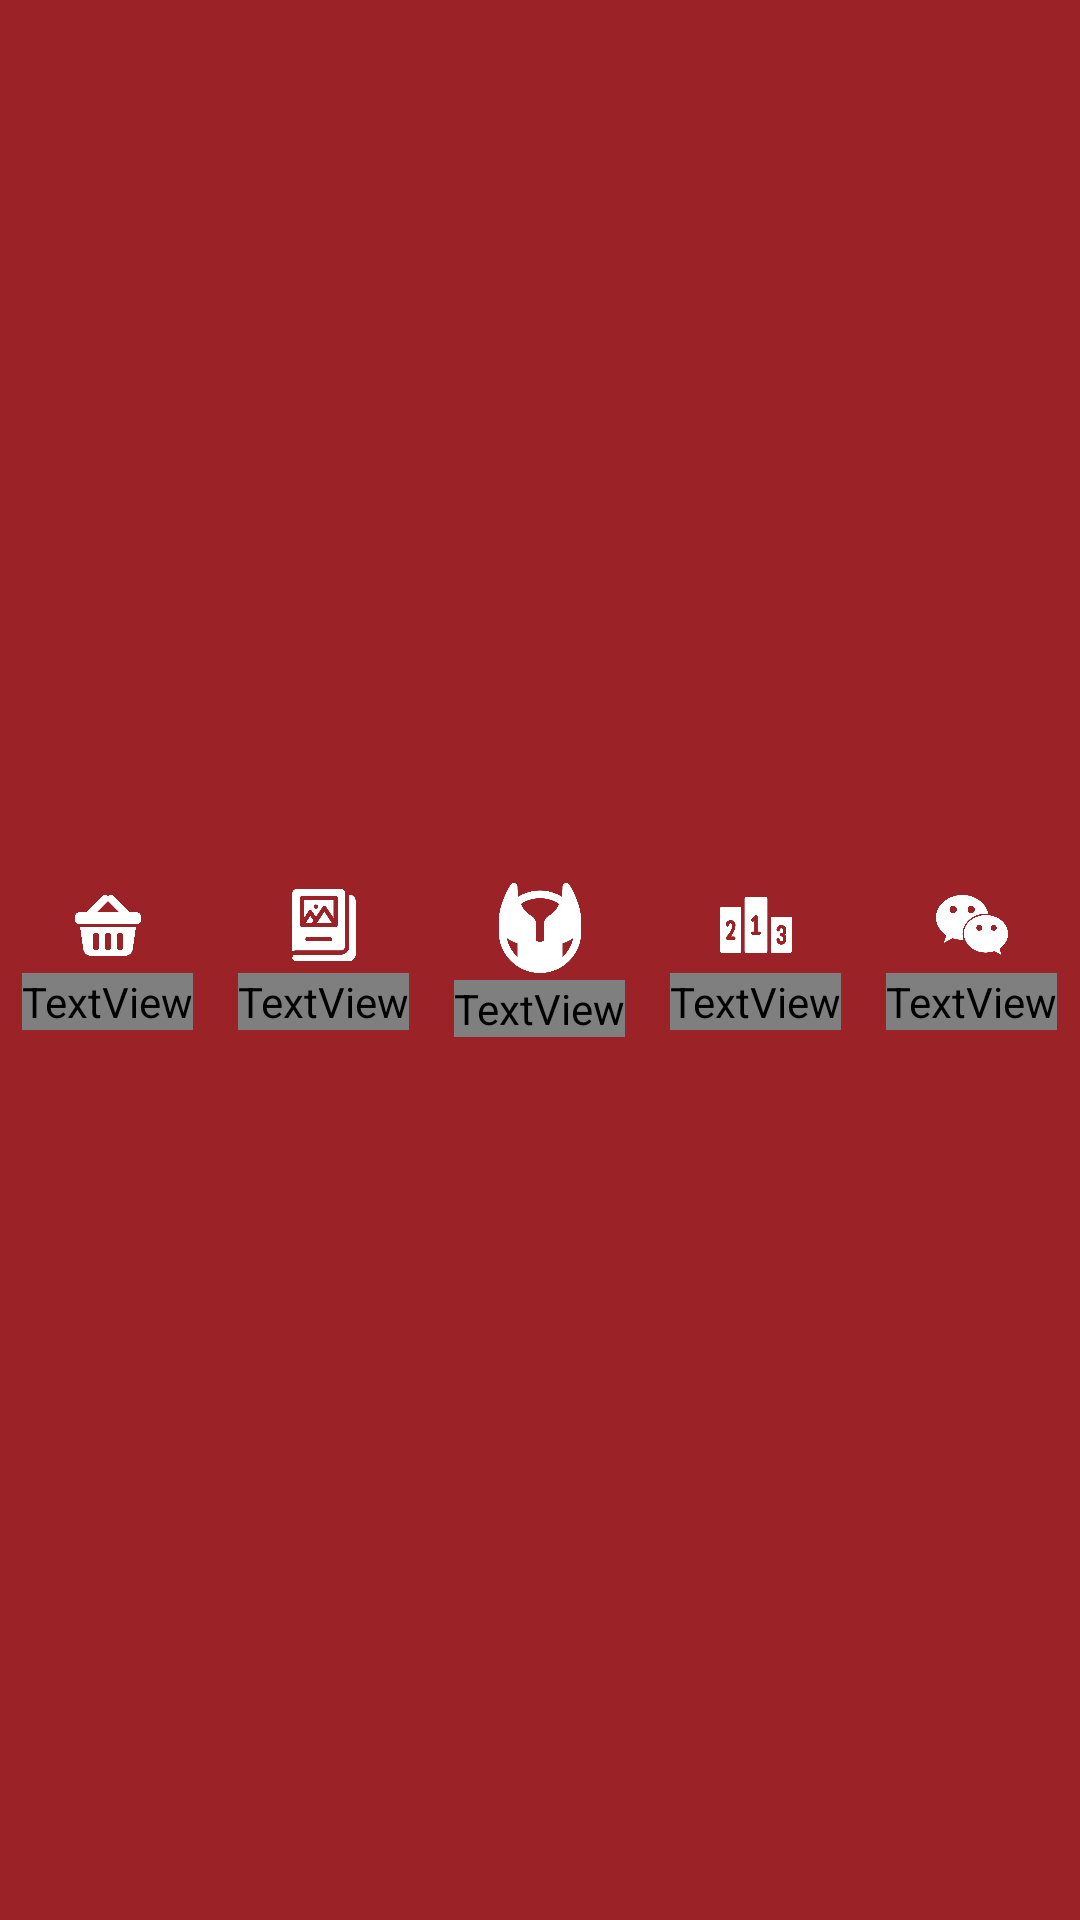

Here is an Android app screen rendered from its layout file. Give the layout XML and the strings, colors and styles it references.
<!-- AndroidManifest.xml: application theme Theme.NexusAppXml -->
<!-- res/layout/view_custom_nav_bar.xml -->
<?xml version="1.0" encoding="utf-8"?>
<LinearLayout xmlns:android="http://schemas.android.com/apk/res/android"
    xmlns:app="http://schemas.android.com/apk/res-auto"
    android:layout_width="match_parent"
    android:layout_height="70dp"
    android:background="#9b2226"
    android:elevation="8dp"
    android:orientation="horizontal"
    android:paddingTop="8dp"
    android:paddingBottom="8dp"
    >

    
    <LinearLayout
        android:id="@+id/btn_buy_container"
        android:layout_width="0dp"
        android:layout_height="match_parent"
        android:layout_weight="1"
        android:clickable="true"
        android:focusable="true"
        android:gravity="center"
        android:orientation="vertical">

        <ImageView
            android:id="@+id/icon_buy"
            android:layout_width="24dp"
            android:layout_height="24dp"
            android:src="@drawable/buy_icon"
            app:tint="#FFFF" />

        <TextView
            android:id="@+id/btn_buy"
            android:layout_width="wrap_content"
            android:layout_height="wrap_content"
            android:layout_marginTop="4dp"
            android:fontFamily="@font/bebasbeue_regular"
            android:text="Buy"
            android:textColor="#FFFF"
            android:textSize="12sp" />
    </LinearLayout>

    
    <LinearLayout
        android:id="@+id/btn_collection_container"
        android:layout_width="0dp"
        android:layout_height="match_parent"
        android:layout_weight="1"
        android:clickable="true"
        android:focusable="true"
        android:gravity="center"
        android:orientation="vertical">

        <ImageView
            android:id="@+id/icon_collection"
            android:layout_width="24dp"
            android:layout_height="24dp"
            android:src="@drawable/collection_icon"
            app:tint="#FFF" /> 

        <TextView
            android:id="@+id/btn_collection"
            android:layout_width="wrap_content"
            android:layout_height="wrap_content"
            android:layout_marginTop="4dp"
            android:text="Collection"
            android:fontFamily="@font/bebasbeue_regular"
            android:textColor="#FFF"
            android:textSize="12sp" />
    </LinearLayout>

    
    <LinearLayout
        android:id="@+id/btn_battle_container"
        android:layout_width="0dp"
        android:layout_height="match_parent"
        android:layout_weight="1"
        android:clickable="true"
        android:focusable="true"
        android:gravity="center"
        android:orientation="vertical">

        <ImageView
            android:id="@+id/icon_battle"
            android:layout_width="30dp"
            android:layout_height="30dp"
            android:src="@drawable/initial_icon"
            app:tint="#FFF"
            android:layout_marginBottom="17dp"/>

        <TextView
            android:id="@+id/btn_battle"
            android:layout_width="wrap_content"
            android:layout_height="wrap_content"
            android:layout_marginTop="-15dp"
            android:text="Battle"
            android:fontFamily="@font/bebasbeue_regular"
            android:textColor="#FFF"
            android:textSize="12sp" />
    </LinearLayout>

    
    <LinearLayout
        android:id="@+id/btn_podium_container"
        android:layout_width="0dp"
        android:layout_height="match_parent"
        android:layout_weight="1"
        android:clickable="true"
        android:focusable="true"
        android:gravity="center"
        android:orientation="vertical">

        <ImageView
            android:id="@+id/icon_podium"
            android:layout_width="24dp"
            android:layout_height="24dp"
            android:src="@drawable/podium_icon"
            app:tint="#FFF" />

        <TextView
            android:id="@+id/btn_podium"
            android:layout_width="wrap_content"
            android:layout_height="wrap_content"
            android:layout_marginTop="4dp"
            android:text="Podium"
            android:fontFamily="@font/bebasbeue_regular"
            android:textColor="#FFFF"
            android:textSize="12sp" />
    </LinearLayout>

    
    <LinearLayout
        android:id="@+id/btn_who_container"
        android:layout_width="0dp"
        android:layout_height="match_parent"
        android:layout_weight="1"
        android:clickable="true"
        android:focusable="true"
        android:gravity="center"
        android:orientation="vertical">

        <ImageView
            android:id="@+id/icon_who"
            android:layout_width="24dp"
            android:layout_height="24dp"
            android:src="@drawable/who_icon"
            app:tint="#FFFF" />

        <TextView
            android:id="@+id/btn_who"
            android:layout_width="wrap_content"
            android:layout_height="wrap_content"
            android:layout_marginTop="4dp"
            android:text="Chat"
            android:fontFamily="@font/bebasbeue_regular"
            android:textColor="#FFFF"
            android:textSize="12sp" />
    </LinearLayout>

</LinearLayout>
<!-- resources referenced by this layout -->
<resources>
  <!-- drawable buy_icon: png bitmap (drawable, 7404 bytes) -->
  <!-- drawable collection_icon: png bitmap (drawable, 11507 bytes) -->
  <!-- drawable initial_icon: png bitmap (drawable, 13066 bytes) -->
  <!-- drawable podium_icon: png bitmap (drawable, 10350 bytes) -->
  <!-- drawable who_icon: png bitmap (drawable, 12306 bytes) -->
  <style name="Theme.NexusAppXml" parent="Theme.AppCompat.DayNight.NoActionBar">
          <item name="colorPrimary">#6200EE</item>
          <item name="colorPrimaryDark">#3700B3</item>
          <item name="colorAccent">#03DAC5</item>
      </style>
</resources>
